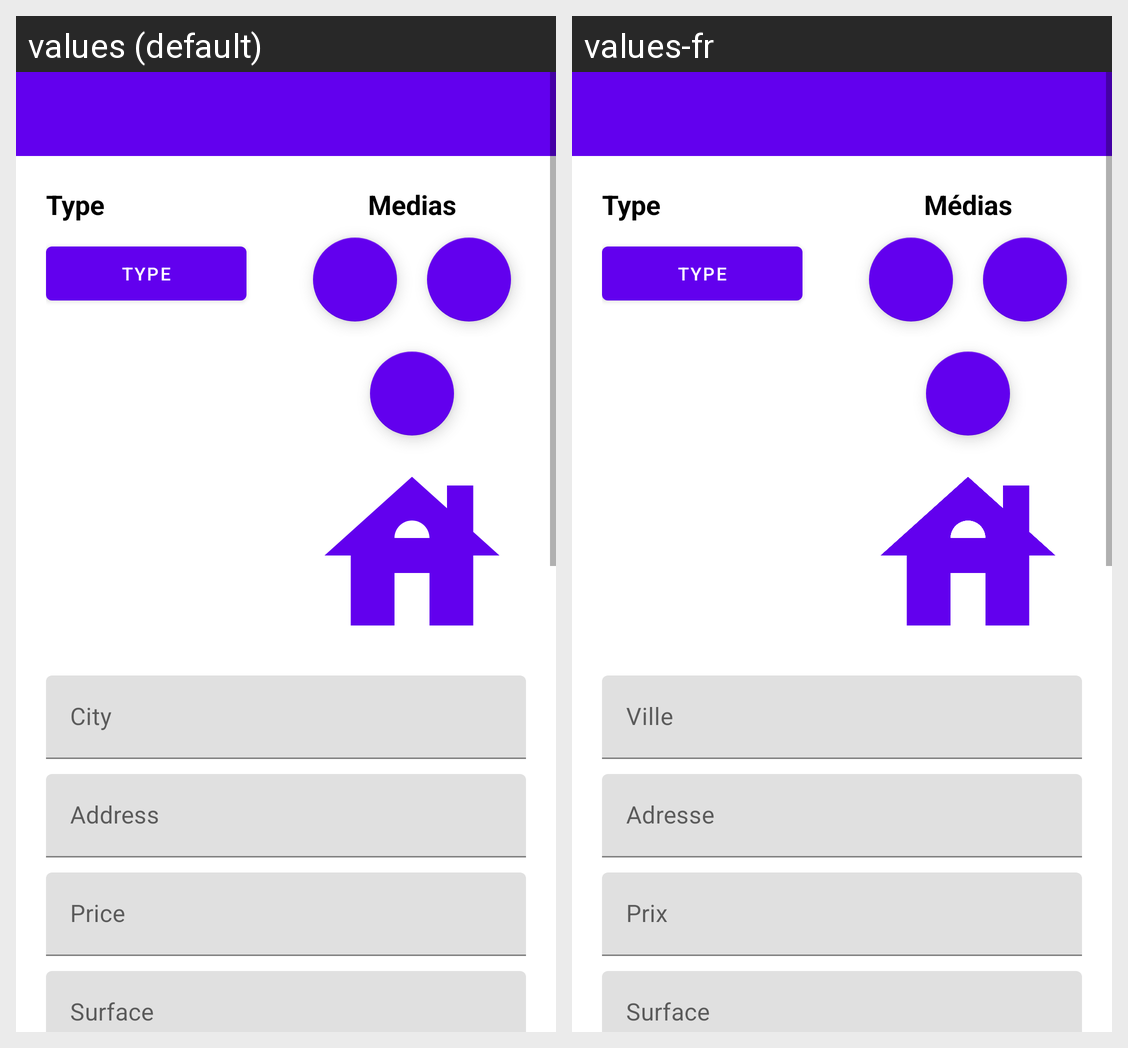

This grid shows one Android layout under two languages. Give, for every string resource on the screen, its name, the default text and each shown locale's text.
Android screen res/layout/activity_add_estate.xml rendered under 2 locales, left to right: values (default), values-fr. Device: Nexus 5 (rendered at 1080×1920; each locale shown at half size, 540×960, under a caption strip naming it); theme Theme.OC_P9_kotlin.
Strings drawn on this screen, with the default value and each locale's value (text and hints the layout hard-codes, and strings that could not be matched under every locale, appear in the picture but are not listed):

add_estate_type
  values: Type
  values-fr: Type

details_media
  values: Medias
  values-fr: Médias

add_estate_city
  values: City
  values-fr: Ville

add_estate_address
  values: Address
  values-fr: Adresse

add_estate_price
  values: Price
  values-fr: Prix

add_estate_surface
  values: Surface
  values-fr: Surface
